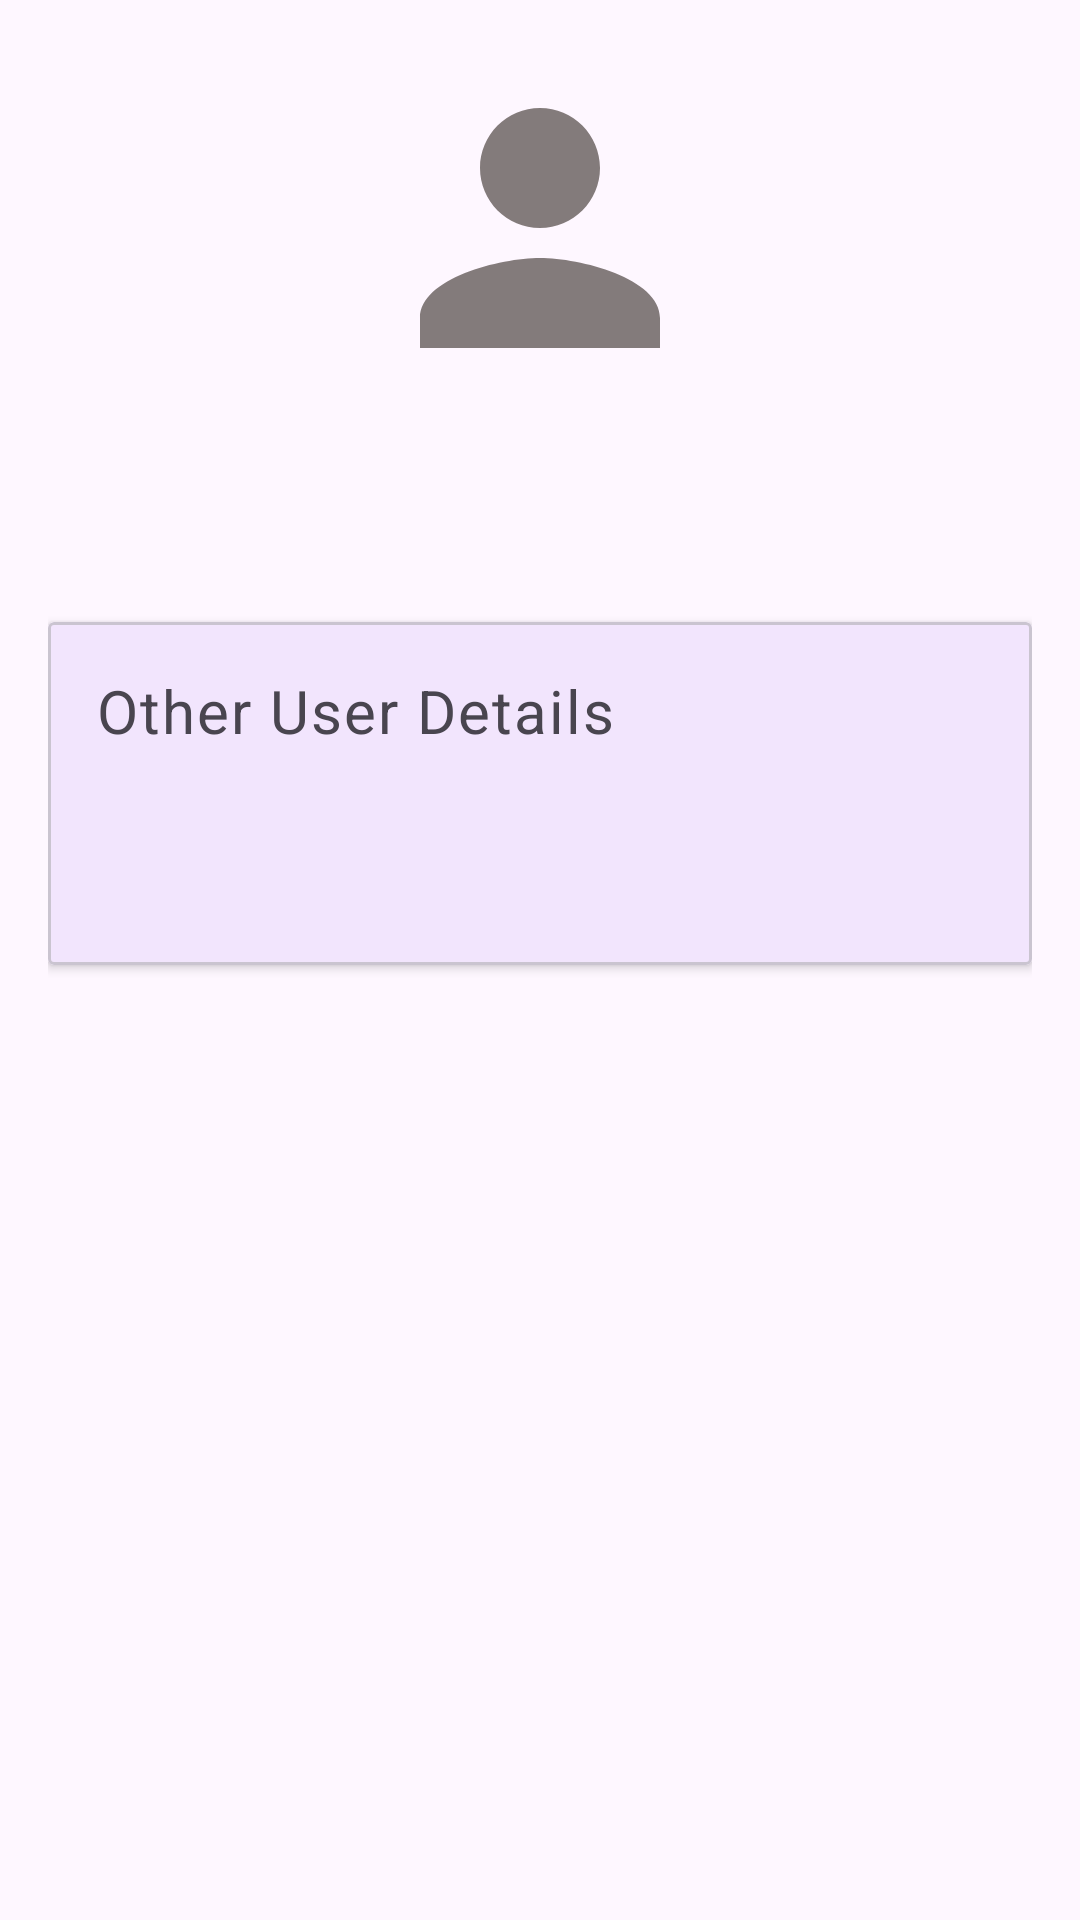

The Android layout XML behind this screen, and the referenced resources:
<!-- AndroidManifest.xml: application theme Theme.FoodDelivery -->
<!-- res/layout/fragment_my_profile.xml -->
<?xml version="1.0" encoding="utf-8"?>
<RelativeLayout xmlns:android="http://schemas.android.com/apk/res/android"
    xmlns:app="http://schemas.android.com/apk/res-auto"
    xmlns:tools="http://schemas.android.com/tools"
    android:layout_width="match_parent"
    android:layout_height="match_parent"
    android:padding="16dp"
    tools:context=".Activity.Activity.fragments.MyProfile">

    <ImageView
        android:id="@+id/userImage"
        android:layout_width="120dp"
        android:layout_height="120dp"
        android:layout_centerHorizontal="true"
        android:contentDescription="User Profile"
        app:srcCompat="@drawable/person" />

    <TextView
        android:id="@+id/userName"
        style="@style/TextAppearance.MaterialComponents.Body1"
        android:layout_width="wrap_content"
        android:layout_height="wrap_content"
        android:layout_below="@id/userImage"
        android:layout_centerHorizontal="true"
        android:layout_marginTop="8dp"
        android:textSize="24sp"
        tools:text="User Name" />

    <TextView
        android:id="@+id/userPhone"
        android:layout_width="wrap_content"
        android:layout_height="wrap_content"
        android:layout_below="@id/userName"
        android:layout_centerHorizontal="true"
        android:layout_marginTop="4dp"
        tools:text="+91 99999 99999" />

    <com.google.android.material.card.MaterialCardView
        android:id="@+id/card1"
        style="@style/Widget.MaterialComponents.CardView"
        android:layout_width="match_parent"
        android:layout_height="wrap_content"
        android:layout_below="@id/userPhone"
        android:layout_marginTop="8dp"
        app:cardCornerRadius="@dimen/cardview_default_radius"
        app:cardElevation="@dimen/cardview_default_elevation"
        app:contentPadding="16dp"
        tools:ignore="PrivateResource">

        <androidx.constraintlayout.widget.ConstraintLayout
            android:layout_width="match_parent"
            android:layout_height="wrap_content">

            <TextView
                android:id="@+id/details"
                android:layout_width="wrap_content"
                android:layout_height="wrap_content"
                android:text="Other User Details"
                android:textAppearance="@style/TextAppearance.MaterialComponents.Caption"
                android:textSize="20sp"
                app:layout_constraintStart_toStartOf="parent"
                app:layout_constraintTop_toTopOf="parent" />

            <TextView
                android:id="@+id/emailAddress"
                android:layout_width="wrap_content"
                android:layout_height="wrap_content"
                android:layout_marginTop="8dp"
                android:textAppearance="@style/TextAppearance.MaterialComponents.Subtitle1"
                app:layout_constraintStart_toStartOf="parent"
                app:layout_constraintTop_toBottomOf="@id/details"
                tools:text="xyz@jhkdomain.com" />

            <TextView
                android:id="@+id/postalAddress"
                android:layout_width="wrap_content"
                android:layout_height="wrap_content"
                android:layout_marginTop="4dp"
                android:textAppearance="@style/TextAppearance.MaterialComponents.Subtitle1"
                app:layout_constraintStart_toStartOf="parent"
                app:layout_constraintTop_toBottomOf="@id/emailAddress"
                tools:text="Street Number - X, XYZ Colony, Near MNO Landmark T City, N State, India - 000000" />

        </androidx.constraintlayout.widget.ConstraintLayout>

    </com.google.android.material.card.MaterialCardView>

</RelativeLayout>
<!-- resources referenced by this layout -->
<resources>
  <!-- drawable person (drawable) -->
  <vector android:alpha="0.99" android:height="24dp"
      android:tint="#827979" android:viewportHeight="24"
      android:viewportWidth="24" android:width="24dp" xmlns:android="http://schemas.android.com/apk/res/android">
      <path android:fillColor="@android:color/white" android:pathData="M12,12c2.21,0 4,-1.79 4,-4s-1.79,-4 -4,-4 -4,1.79 -4,4 1.79,4 4,4zM12,14c-2.67,0 -8,1.34 -8,4v2h16v-2c0,-2.66 -5.33,-4 -8,-4z"/>
  </vector>
  <style name="Theme.FoodDelivery" parent="Theme.Material3.Light.NoActionBar">
          
          <item name="colorPrimary">@color/purple_500</item>
          <item name="colorPrimaryVariant">#FF0000</item>
          <item name="colorOnPrimary">@color/white</item>
          
          <item name="colorSecondary">@color/teal_200</item>
          <item name="colorSecondaryVariant">@color/teal_700</item>
          <item name="colorOnSecondary">@color/black</item>
          
          <item name="android:statusBarColor" tools:targetApi="l">?attr/colorPrimaryVariant</item>
          
      </style>
  <color name="purple_500">#FF6200EE</color>
  <color name="white">#FFFFFFFF</color>
  <color name="teal_200">#FF03DAC5</color>
  <color name="teal_700">#FF018786</color>
  <color name="black">#FF000000</color>
</resources>
